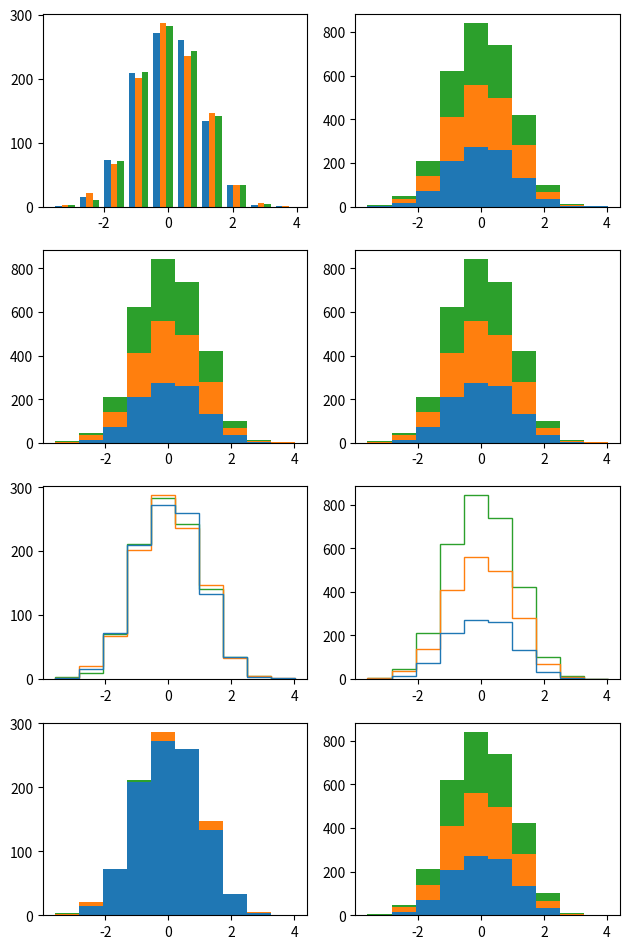

Write the Python code that produced this figure.
# %matplotlib --list
%matplotlib inline
# notebook/nbagg enables interactivity
# %matplotlib notebook
# Using %matplotlib a second time without gui param will print out the backend, but check against matplotlib.get_backend().
# %matplotlib
# note observed weirdness where imports after %matplotlib in the same cell were not registered

import matplotlib as mpl
import matplotlib.pyplot as plt

# This is a nice way to get information about the matplotlib environment.
print('matplotlib.__version__:', mpl.__version__)
print('matplotlib.get_backend():', mpl.get_backend())
print('matplotlib.is_interactive()', mpl.is_interactive())

import numpy as np

fig, ax = plt.subplots()

fig = plt.figure()
ax = fig.add_subplot(1, 1, 1)

# All about the rc settings
# Unless you change rcParams there should be no need to 

print('active matplotlibrc:', mpl.matplotlib_fname())

params = mpl.rcParams # modify rc settings using rcParams as dict, see also matplotlib.rc() for changing multiple settings at once

(print('rcParams type:', type(params)))

# review how to work with, e.g.
mpl.rcParams.keys()
mpl.rcParams.values()

# Ways to restore defaults
# I'm still a litte unclear on how it all works, difference probably not important but slog through source to really get
# matplotlib.rcdefaults()       # "restore the rc params from Matplotlib's internal defaults", uses rcParamsDefault
# matplotlib.rc_file_defaults() # "restore the rc params from the original rc file loaded by Matplotlib", uses rcParamsOrig, seems preferred



#### below is just rambling ####

# It's confusing since there are some internal rc defaults and also a default matplotlibrc
# It appears that rcParams is constructed from the internal defaults then updated from the matplotlibrc file
# rcParamsOrig then is copied directly from rcParams before rcParams are updated with a few more things
# rcParamsDefault is initialized just from the internal defaults.
# What's really not clear is why rcParamsOrig had dict type not RcParams type since it was just a copy!

# I think the views returned by dict.keys() are different than collections.abc.KeysView
# see https://docs.python.org/3/library/stdtypes.html#dict-views


# rcParamsDefault and rcParamsOrig seem similar, could not find east way to compare or clarify the difference
default = mpl.rcParamsDefault # is matplotlib.RcParams object, which is just a validated dict object
orig = mpl.rcParamsOrig       # is dict object
print('rcParamsDefault type:', type(default))
print('rcParamsOrig type:', type(orig))

print('rcParamsDefault.keys() type:', type(default.keys()))
print('rcParamsOrig.keys() type:', type(orig.keys()))

# using .keys() would give same result as omitting it for both dict and RcParams
# note RcParams inherits from MutableMappping and dict, also its keys() expicitely returns a KeysView
# however the RcParams objects must be cast to list() to get len as far as I can tell since len is not defined on them
print(len(list(mpl.rcParams)))
print(len(list(mpl.rcParamsDefault)))
print(len(mpl.rcParamsOrig))

#? matplotlib.rcParams == matplotlib.rcParamsDefault

# multiple data can be provided as a list where each element is a list or 1-d array of data, the list can contain data sets of unequal lengths
# note! if providing as ndarray it's as if each column correpsonds to a sample population, 3-dimensions not allowd
# the array to list equivalenent dimensions are given by:
# l = list(a.T)

# this example derived from https://matplotlib.org/gallery/statistics/histogram_multihist.html

np.random.seed(19680801)

n_bins = 10
# stacked=False
plt.figure
x = np.random.randn(1000, 3) # each column corresponds to a data-set
x_list = list(x.T)           # each list item corresponds to a data-set, can have different lengths

figsize = mpl.rcParams['figure.figsize'] # get default figsize

# fig, axes = plt.subplots(nrows=4, ncols=2)
fig = plt.figure(figsize = (figsize[0], 2 * figsize[1])) # set to twice default height
axes = fig.subplots(nrows=4, ncols=2)

ax0, ax1, ax2, ax3, ax4, ax5, ax6, ax7 = axes.flatten()

ax0.hist(x, n_bins, histtype='bar')
ax1.hist(x, n_bins, histtype='bar', stacked=True)

ax2.hist(x, n_bins, histtype='barstacked')
ax3.hist(x, n_bins, histtype='barstacked', stacked=True) # cannot even be overriden by stacked=False!

ax4.hist(x, n_bins, histtype='step')
ax5.hist(x, n_bins, histtype='step', stacked=True)

ax6.hist(x, n_bins, histtype='stepfilled') # can override fill with fill=False but why? just just step then
ax7.hist(x, n_bins, histtype='stepfilled', stacked=True)

fig.tight_layout()
plt.show()